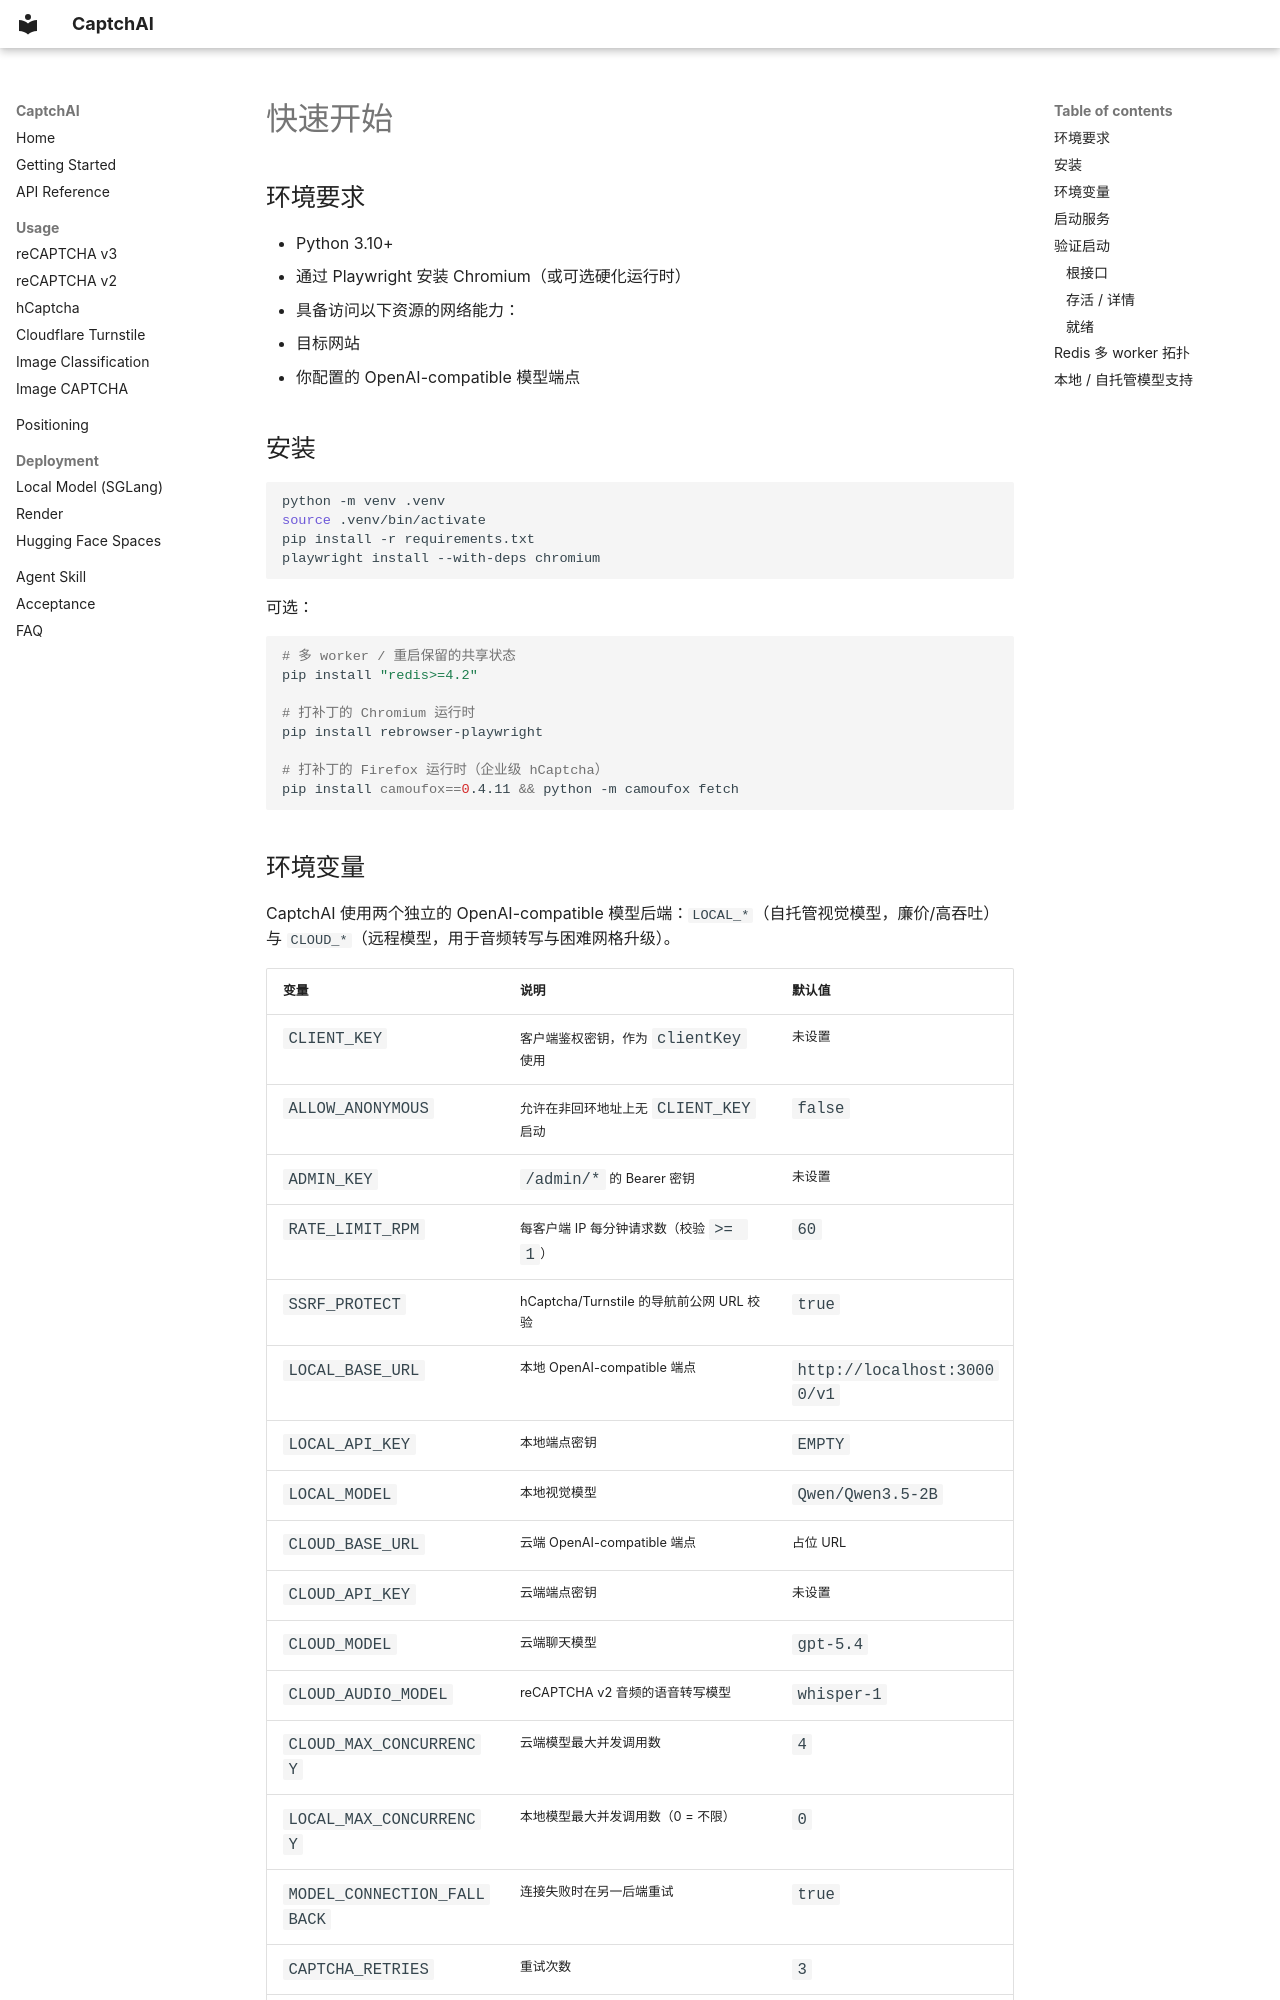

repository: jyqj/Captchai · page: zh/getting-started/index.html · generator: mkdocs

# 快速开始

## 环境要求

- Python 3.10+
- 通过 Playwright 安装 Chromium（或可选硬化运行时）
- 具备访问以下资源的网络能力：
  - 目标网站
  - 你配置的 OpenAI-compatible 模型端点

## 安装

```bash
python -m venv .venv
source .venv/bin/activate
pip install -r requirements.txt
playwright install --with-deps chromium
```

可选：

```bash
# 多 worker / 重启保留的共享状态
pip install "redis>=4.2"

# 打补丁的 Chromium 运行时
pip install rebrowser-playwright

# 打补丁的 Firefox 运行时（企业级 hCaptcha）
pip install camoufox==0.4.11 && python -m camoufox fetch
```
